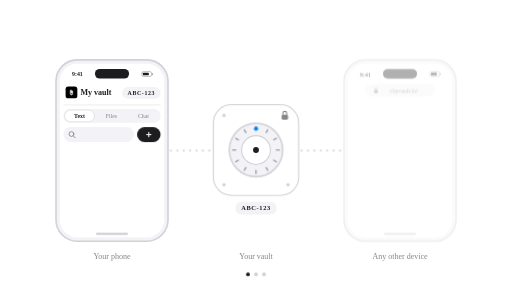
t = 0.00 s
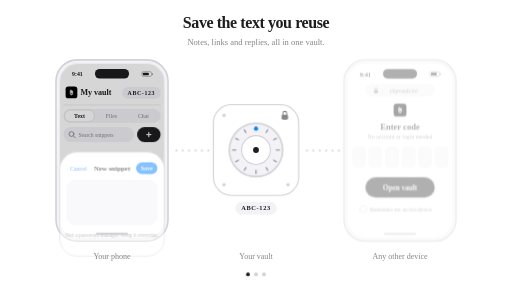
t = 2.21 s
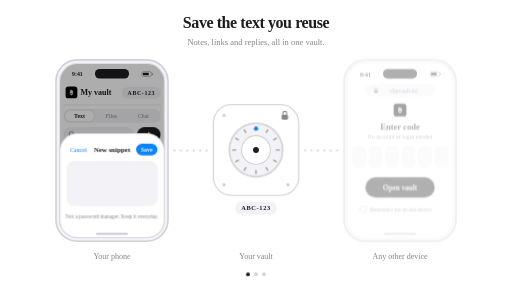
t = 3.06 s
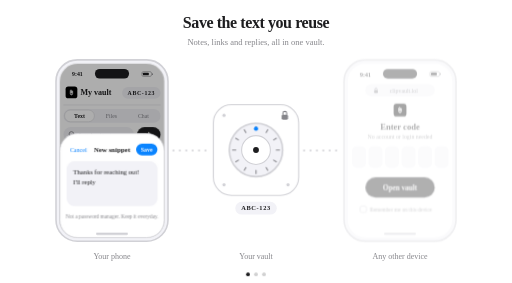
t = 5.27 s
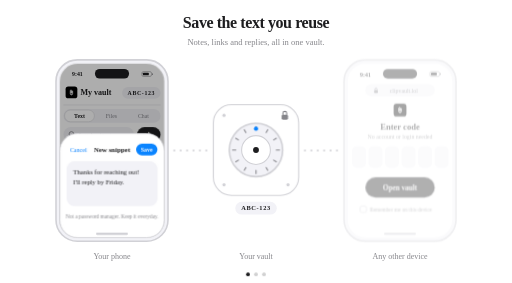
t = 6.63 s
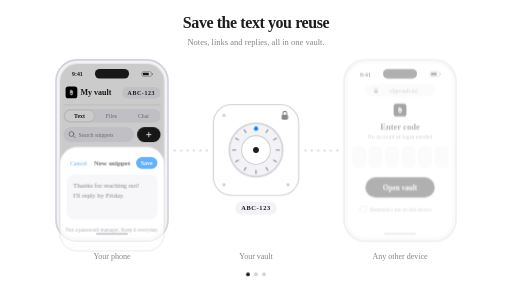
t = 7.91 s

The animated SVG that drew these frames (rendered in a browser with its animation timeline set to each time). Animation: 6 SMIL elements (animateMotion=6), 60 CSS @keyframes rules; frames cover the first 7.91 s, repeats indefinitely.

<svg xmlns="http://www.w3.org/2000/svg" class="cva " viewBox="0 0 960 530" role="img" aria-label="Save text snippets in your vault, search and copy them in one tap, then open the same vault on any device with your code."><style>
.cva{--cv-text:#1d1d1f;--cv-sub:#86868b;--cv-frame:#f2f2f7;--cv-border:#d1d1d6;--cv-screen:#ffffff;--cv-island:#1d1d1f;
--cv-box:#f2f2f7;--cv-blue:#0a84ff;--cv-btn:#1d1d1f;--cv-btn-text:#ffffff;--cv-line:#c7c7cc;--cv-tile:#000000;--cv-dim:.32;
width:100%;height:auto;display:block;overflow:visible}
.dark .cva,[data-theme="dark"] .cva{--cv-text:#f5f5f7;--cv-sub:#86868b;--cv-frame:#1c1c1e;--cv-border:#3a3a3c;--cv-screen:#000000;--cv-island:#2c2c2e;
--cv-box:#1c1c1e;--cv-btn:#f5f5f7;--cv-btn-text:#1d1d1f;--cv-line:#48484a;--cv-tile:#1c1c1e;--cv-dim:.6}
.cva text{font-family:inherit}
.cva .t{fill:var(--cv-text)}.cva .s{fill:var(--cv-sub)}.cva .subfill{fill:var(--cv-sub)}.cva .blueT{fill:var(--cv-blue)}
.cva .frame{fill:var(--cv-frame);stroke:var(--cv-border);stroke-width:3}
.cva .screen{fill:var(--cv-screen)}.cva .island{fill:var(--cv-island)}
.cva .batt{fill:none;stroke:var(--cv-sub);stroke-width:1}
.cva .home{fill:var(--cv-border)}
.cva .box{fill:var(--cv-box)}
.cva .seg{fill:var(--cv-screen);stroke:var(--cv-border);stroke-width:1}
.cva .btn{fill:var(--cv-btn)}.cva .btnt{fill:var(--cv-btn-text)}.cva .btnts{stroke:var(--cv-btn-text);fill:none;stroke-width:2;stroke-linecap:round}
.cva .blue{fill:var(--cv-blue)}
.cva .card{fill:var(--cv-screen);stroke:var(--cv-border);stroke-width:2}
.cva .pill{fill:var(--cv-screen);stroke:var(--cv-border);stroke-width:1.5}
.cva .ring{fill:none;stroke:var(--cv-blue);stroke-width:2.2}
.cva .hair{fill:var(--cv-border);opacity:.7}
.cva .check{fill:none;stroke:var(--cv-border);stroke-width:1.5}
.cva .dot{fill:var(--cv-text)}
.cva .tile{fill:var(--cv-tile)}
.cva .glyph{fill:none;stroke:#fff;stroke-linecap:round;stroke-linejoin:round}
.cva .lockarc{fill:none;stroke:var(--cv-sub);stroke-width:1.2}
.cva .mag{fill:none;stroke:var(--cv-sub);stroke-width:1.6;stroke-linecap:round}
.cva .copyicon rect{fill:none;stroke:var(--cv-sub);stroke-width:1.4}
.cva .copyicon .copyfront{fill:var(--cv-box)}
.cva .dim{fill:#000;fill-opacity:var(--cv-dim)}
.cva .sheet{fill:var(--cv-screen);stroke:var(--cv-border);stroke-width:1.5}
.cva .field{fill:var(--cv-box)}
.cva .vring{fill:var(--cv-box);stroke:var(--cv-border);stroke-width:3}
.cva .vin{fill:var(--cv-screen);stroke:var(--cv-border);stroke-width:2}
.cva .tick{stroke:var(--cv-sub);stroke-width:2;stroke-linecap:round}
.cva .bolt{fill:var(--cv-border)}
.cva .toast{fill:var(--cv-btn)}
.cva .shk{fill:none;stroke:var(--cv-sub);stroke-width:2;stroke-linecap:round}
.cva .guide{fill:none;stroke:var(--cv-line);stroke-width:3;stroke-linecap:round;stroke-dasharray:1 11;animation:cva-dash 1.2s linear infinite}
@keyframes cva-dash{to{stroke-dashoffset:-12}}

.cva-hh1{animation:cva-hh1 34s ease-in-out infinite;opacity:0}
@keyframes cva-hh1{0%,0%{opacity:0;transform:translateY(8px)}3%,37%{opacity:1;transform:translateY(0)}40%,100%{opacity:0}}
.cva-hh2{animation:cva-hh2 34s ease-in-out infinite;opacity:0}
@keyframes cva-hh2{0%,40%{opacity:0;transform:translateY(8px)}43%,62%{opacity:1;transform:translateY(0)}65%,100%{opacity:0}}
.cva-hh3{animation:cva-hh3 34s ease-in-out infinite;opacity:0}
@keyframes cva-hh3{0%,65%{opacity:0;transform:translateY(8px)}68%,96%{opacity:1;transform:translateY(0)}99%,100%{opacity:0}}

/* your phone: new snippet */
.cva-pp{animation:cva-pp 34s ease-in-out infinite}
@keyframes cva-pp{0%,4%{transform:scale(1)}5.2%{transform:scale(.92)}6.5%,100%{transform:scale(1)}}
.cva-sh{animation:cva-sh 34s ease-in-out infinite;opacity:0}
@keyframes cva-sh{0%,5%{opacity:0}8%,22%{opacity:1}25%,100%{opacity:0}}
.cva-shs{animation:cva-shs 34s ease-in-out infinite}
@keyframes cva-shs{0%,5%{transform:translateY(70px)}8%,22%{transform:translateY(0)}25%,100%{transform:translateY(70px)}}
.cva-y0{animation:cva-y0 34s ease-out infinite;fill-opacity:0}
@keyframes cva-y0{0%,9%{fill-opacity:0}10%,23%{fill-opacity:1}25%,100%{fill-opacity:0}}
.cva-y1{animation:cva-y1 34s ease-out infinite;fill-opacity:0}
@keyframes cva-y1{0%,11.5%{fill-opacity:0}12.5%,23%{fill-opacity:1}25%,100%{fill-opacity:0}}
.cva-y2{animation:cva-y2 34s ease-out infinite;fill-opacity:0}
@keyframes cva-y2{0%,14%{fill-opacity:0}15%,23%{fill-opacity:1}25%,100%{fill-opacity:0}}
.cva-y3{animation:cva-y3 34s ease-out infinite;fill-opacity:0}
@keyframes cva-y3{0%,16.5%{fill-opacity:0}17.5%,23%{fill-opacity:1}25%,100%{fill-opacity:0}}
.cva-sv{animation:cva-sv 34s ease-in-out infinite}
@keyframes cva-sv{0%,20%{transform:scale(1)}21%{transform:scale(.92)}22.5%,100%{transform:scale(1)}}

/* your phone: list */
.cva-k1{animation:cva-k1 34s ease-in-out infinite;opacity:0}
@keyframes cva-k1{0%,23%{opacity:0;transform:translateY(8px)}26%,48%{opacity:1;transform:translateY(0)}50%,100%{opacity:0}}
.cva-k2{animation:cva-k2 34s ease-in-out infinite;opacity:0}
@keyframes cva-k2{0%,28%{opacity:0;transform:translateY(8px)}30.5%,48%{opacity:1;transform:translateY(0)}50%,100%{opacity:0}}
.cva-k3{animation:cva-k3 34s ease-in-out infinite;opacity:0}
@keyframes cva-k3{0%,33%{opacity:0;transform:translateY(8px)}35.5%,96%{opacity:1;transform:translateY(0)}99%,100%{opacity:0}}
.cva-k3s{animation:cva-k3s 34s ease-in-out infinite}
@keyframes cva-k3s{0%,50%{transform:translateY(0)}54%,100%{transform:translateY(-96px)}}

/* search + copy */
.cva-ph{animation:cva-ph 34s ease-in-out infinite;opacity:0}
@keyframes cva-ph{0%,0%{opacity:0}1%,44%{opacity:1}46%,100%{opacity:0}}
.cva-s0{animation:cva-s0 34s ease-out infinite;fill-opacity:0}
@keyframes cva-s0{0%,44.5%{fill-opacity:0}45.5%,62%{fill-opacity:1}64.5%,100%{fill-opacity:0}}
.cva-s1{animation:cva-s1 34s ease-out infinite;fill-opacity:0}
@keyframes cva-s1{0%,45.7%{fill-opacity:0}46.7%,62%{fill-opacity:1}64.5%,100%{fill-opacity:0}}
.cva-s2{animation:cva-s2 34s ease-out infinite;fill-opacity:0}
@keyframes cva-s2{0%,46.9%{fill-opacity:0}47.9%,62%{fill-opacity:1}64.5%,100%{fill-opacity:0}}
.cva-s3{animation:cva-s3 34s ease-out infinite;fill-opacity:0}
@keyframes cva-s3{0%,48.1%{fill-opacity:0}49.1%,62%{fill-opacity:1}64.5%,100%{fill-opacity:0}}
.cva-cpress{animation:cva-cpress 34s ease-in-out infinite}
@keyframes cva-cpress{0%,55%{transform:scale(1)}56%{transform:scale(.92)}57.5%,100%{transform:scale(1)}}
.cva-cp{animation:cva-cp 34s ease-in-out infinite}
@keyframes cva-cp{0%,55.5%{opacity:1}57%,98%{opacity:0}100%{opacity:1}}
.cva-ck{animation:cva-ck 34s ease-in-out infinite;opacity:0}
@keyframes cva-ck{0%,56%{opacity:0;transform:scale(0.4)}57.5%,62%{opacity:1;transform:scale(1)}64%,100%{opacity:0}}
.cva-toast{animation:cva-toast 34s ease-in-out infinite;opacity:0}
@keyframes cva-toast{0%,57%{opacity:0;transform:translateY(-8px)}59%,62%{opacity:1;transform:translateY(0)}64%,100%{opacity:0}}

/* vault */
.cva-dial{animation:cva-dial 34s ease-in-out infinite}
@keyframes cva-dial{0%,30%{transform:rotate(0)}32%,35%{transform:rotate(60deg)}37%,40%{transform:rotate(120deg)}42%,80%{transform:rotate(180deg)}86%,100%{transform:rotate(720deg)}}
.cva-lc{animation:cva-lc 34s ease-in-out infinite}
@keyframes cva-lc{0%,82%{opacity:1}84%,98%{opacity:0}100%{opacity:1}}
.cva-lo{animation:cva-lo 34s ease-in-out infinite;opacity:0}
@keyframes cva-lo{0%,83%{opacity:0}85%,96%{opacity:1}98.5%,100%{opacity:0}}
.cva-n1{animation:cva-n1 34s ease-in-out infinite;opacity:0}
@keyframes cva-n1{0%,31%{opacity:0}32%,35.5%{opacity:1}37%,100%{opacity:0}}
.cva-n2{animation:cva-n2 34s ease-in-out infinite;opacity:0}
@keyframes cva-n2{0%,35.5%{opacity:0}37%,40%{opacity:1}41.5%,100%{opacity:0}}
.cva-n3{animation:cva-n3 34s ease-in-out infinite;opacity:0}
@keyframes cva-n3{0%,40%{opacity:0}41.5%,96%{opacity:1}99%,100%{opacity:0}}

/* other device */
.cva-rp{animation:cva-rp 34s ease-in-out infinite;opacity:.35}
@keyframes cva-rp{0%,62%{opacity:.35}66%,96%{opacity:1}99%,100%{opacity:.35}}
.cva-ra{animation:cva-ra 34s ease-in-out infinite;opacity:0}
@keyframes cva-ra{0%,0%{opacity:0}1%,82%{opacity:1}84.5%,100%{opacity:0}}
.cva-rpress{animation:cva-rpress 34s ease-in-out infinite}
@keyframes cva-rpress{0%,80%{transform:scale(1)}81.3%{transform:scale(.92)}83%,100%{transform:scale(1)}}
.cva-rg{animation:cva-rg 34s ease-in-out infinite;opacity:0}
@keyframes cva-rg{0%,65%{opacity:0;transform:translateX(0)}66%,79%{opacity:1}67%,68.5%{transform:translateX(0px)}68.7%,70.1%{transform:translateX(31px)}70.3%,71.7%{transform:translateX(62px)}71.9%,73.3%{transform:translateX(93px)}73.5%,74.9%{transform:translateX(124px)}75.1%,76.5%{transform:translateX(155px)}81%,100%{opacity:0}}
.cva-c0{animation:cva-c0 34s ease-out infinite;opacity:0}
@keyframes cva-c0{0%,67%{opacity:0}68%,81%{opacity:1}83%,100%{opacity:0}}
.cva-c1{animation:cva-c1 34s ease-out infinite;opacity:0}
@keyframes cva-c1{0%,68.6%{opacity:0}69.6%,81%{opacity:1}83%,100%{opacity:0}}
.cva-c2{animation:cva-c2 34s ease-out infinite;opacity:0}
@keyframes cva-c2{0%,70.2%{opacity:0}71.2%,81%{opacity:1}83%,100%{opacity:0}}
.cva-c3{animation:cva-c3 34s ease-out infinite;opacity:0}
@keyframes cva-c3{0%,71.8%{opacity:0}72.8%,81%{opacity:1}83%,100%{opacity:0}}
.cva-c4{animation:cva-c4 34s ease-out infinite;opacity:0}
@keyframes cva-c4{0%,73.4%{opacity:0}74.4%,81%{opacity:1}83%,100%{opacity:0}}
.cva-c5{animation:cva-c5 34s ease-out infinite;opacity:0}
@keyframes cva-c5{0%,75%{opacity:0}76%,81%{opacity:1}83%,100%{opacity:0}}
.cva-rb{animation:cva-rb 34s ease-in-out infinite;opacity:0}
@keyframes cva-rb{0%,83%{opacity:0}85%,96%{opacity:1}98.5%,100%{opacity:0}}
.cva-q1{animation:cva-q1 34s ease-in-out infinite;opacity:0}
@keyframes cva-q1{0%,85.5%{opacity:0;transform:translateY(8px)}87.5%,96%{opacity:1;transform:translateY(0)}98.5%,100%{opacity:0}}
.cva-q2{animation:cva-q2 34s ease-in-out infinite;opacity:0}
@keyframes cva-q2{0%,88%{opacity:0;transform:translateY(8px)}90%,96%{opacity:1;transform:translateY(0)}98.5%,100%{opacity:0}}
.cva-q3{animation:cva-q3 34s ease-in-out infinite;opacity:0}
@keyframes cva-q3{0%,90.5%{opacity:0;transform:translateY(8px)}92.5%,96%{opacity:1;transform:translateY(0)}98.5%,100%{opacity:0}}

/* snippets in flight */
.cva-f1{animation:cva-f1 34s ease-in-out infinite;opacity:0}
@keyframes cva-f1{0%,25%{opacity:0}26.5%,30%{opacity:1}31%,100%{opacity:0}}
.cva-f1i{animation:cva-f1i 34s ease-in-out infinite}
@keyframes cva-f1i{0%,26%{transform:scale(1)}31%,100%{transform:scale(.6)}}
.cva-f2{animation:cva-f2 34s ease-in-out infinite;opacity:0}
@keyframes cva-f2{0%,30%{opacity:0}31.5%,34.5%{opacity:1}35.5%,100%{opacity:0}}
.cva-f2i{animation:cva-f2i 34s ease-in-out infinite}
@keyframes cva-f2i{0%,31%{transform:scale(1)}35.5%,100%{transform:scale(.6)}}
.cva-f3{animation:cva-f3 34s ease-in-out infinite;opacity:0}
@keyframes cva-f3{0%,35%{opacity:0}36.5%,39.5%{opacity:1}40.5%,100%{opacity:0}}
.cva-f3i{animation:cva-f3i 34s ease-in-out infinite}
@keyframes cva-f3i{0%,36%{transform:scale(1)}40.5%,100%{transform:scale(.6)}}
.cva-f4{animation:cva-f4 34s ease-in-out infinite;opacity:0}
@keyframes cva-f4{0%,81%{opacity:0}82.5%,85%{opacity:1}86%,100%{opacity:0}}
.cva-f4i{animation:cva-f4i 34s ease-in-out infinite}
@keyframes cva-f4i{0%,82%{transform:scale(1)}86%,100%{transform:scale(.6)}}
.cva-f5{animation:cva-f5 34s ease-in-out infinite;opacity:0}
@keyframes cva-f5{0%,83%{opacity:0}84.5%,87%{opacity:1}88%,100%{opacity:0}}
.cva-f5i{animation:cva-f5i 34s ease-in-out infinite}
@keyframes cva-f5i{0%,84%{transform:scale(1)}88%,100%{transform:scale(.6)}}
.cva-f6{animation:cva-f6 34s ease-in-out infinite;opacity:0}
@keyframes cva-f6{0%,85%{opacity:0}86.5%,89%{opacity:1}90%,100%{opacity:0}}
.cva-f6i{animation:cva-f6i 34s ease-in-out infinite}
@keyframes cva-f6i{0%,86%{transform:scale(1)}90%,100%{transform:scale(.6)}}

/* step dots */
.cva-p1{animation:cva-p1 34s ease-in-out infinite}
@keyframes cva-p1{0%,38%{opacity:1}42%,97%{opacity:.2}100%{opacity:1}}
.cva-p2{animation:cva-p2 34s ease-in-out infinite;opacity:.2}
@keyframes cva-p2{0%,41%{opacity:.2}45%,62%{opacity:1}66%,100%{opacity:.2}}
.cva-p3{animation:cva-p3 34s ease-in-out infinite;opacity:.2}
@keyframes cva-p3{0%,64%{opacity:.2}68%,96%{opacity:1}98%,100%{opacity:.2}}

.cva-pp,.cva-sv,.cva-cpress,.cva-rpress,.cva-ck,.cva-dial,.cva-f1i,.cva-f2i,.cva-f3i,.cva-f4i,.cva-f5i,.cva-f6i{transform-box:fill-box;transform-origin:center}

@media (prefers-reduced-motion:reduce){
.cva *{animation:none!important}
.cva-hh3,.cva-k1,.cva-k2,.cva-k3,.cva-rb,.cva-q1,.cva-q2,.cva-q3,.cva-n3,.cva-lo,.cva-rp,.cva-p3,.cva-ph{opacity:1}
.cva-hh1,.cva-hh2,.cva-sh,.cva-ra,.cva-lc,.cva-toast,.cva-ck,.cva-rg,.cva-f1,.cva-f2,.cva-f3,.cva-f4,.cva-f5,.cva-f6{opacity:0}
.cva-cp{opacity:1}
}@media (prefers-color-scheme:dark){:root:not([data-theme]) .cva{--cv-text:#f5f5f7;--cv-sub:#86868b;--cv-frame:#1c1c1e;--cv-border:#3a3a3c;--cv-screen:#000000;--cv-island:#2c2c2e;--cv-box:#1c1c1e;--cv-btn:#f5f5f7;--cv-btn-text:#1d1d1f;--cv-line:#48484a;--cv-tile:#1c1c1e;--cv-dim:.6}}</style><g class="cva-hh1" text-anchor="middle"><text x="480" y="52" font-size="30" font-weight="600" letter-spacing="-0.8" class="t">Save the text you reuse</text><text x="480" y="84" font-size="16" class="s">Notes, links and replies, all in one vault.</text></g><g class="cva-hh2" text-anchor="middle"><text x="480" y="52" font-size="30" font-weight="600" letter-spacing="-0.8" class="t">Search it. Copy it in one tap.</text><text x="480" y="84" font-size="16" class="s">Find any snippet fast, then paste it anywhere.</text></g><g class="cva-hh3" text-anchor="middle"><text x="480" y="52" font-size="30" font-weight="600" letter-spacing="-0.8" class="t">Open it on any device</text><text x="480" y="84" font-size="16" class="s">Enter your code. Your snippets are right there.</text></g><path class="guide" d="M320 282 H395"></path><path class="guide" d="M565 282 H640"></path><g transform="translate(105,112)"><rect width="210" height="340" rx="40" class="frame"></rect><rect x="7" y="7" width="196" height="326" rx="33" class="screen"></rect><text x="30" y="31" font-size="11" font-weight="600" class="t">9:41</text><rect x="73" y="17" width="64" height="18" rx="9" class="island"></rect><rect x="161" y="22" width="18" height="9" rx="2.8" class="batt"></rect><rect x="163" y="24" width="11" height="5" rx="1.2" class="t"></rect><rect x="180" y="24.5" width="1.6" height="4" rx=".8" class="subfill"></rect><g transform="translate(18,50) scale(0.021484375)"><rect width="1024" height="1024" rx="230" class="tile"></rect><path d="M612 400 V620 a100 100 0 0 1 -200 0 V360 a60 60 0 0 1 120 0 V560 a20 20 0 0 1 -40 0 V420" class="glyph" stroke-width="72"></path><circle cx="512" cy="664" r="34" fill="#fff"></circle></g><text x="46" y="66" font-size="15" font-weight="600" class="t">My vault</text><rect x="124" y="51" width="72" height="22" rx="11" class="box"></rect><text x="160" y="66" text-anchor="middle" font-size="11" font-weight="600" letter-spacing="1.2" class="t">ABC-123</text><rect x="14" y="84" width="182" height="1" class="hair"></rect><g><rect x="14" y="92" width="182" height="26" rx="13" class="box"></rect><rect x="16" y="94" width="56" height="22" rx="11" class="seg"></rect><text x="44" y="109" text-anchor="middle" font-size="11" font-weight="600" class="t">Text</text><text x="104" y="109" text-anchor="middle" font-size="11" font-weight="500" class="s">Files</text><text x="164" y="109" text-anchor="middle" font-size="11" font-weight="500" class="s">Chat</text></g><rect x="14" y="126" width="132" height="28" rx="14" class="box"></rect><circle cx="29" cy="139" r="4.5" class="mag"></circle><path d="M32.5 142.5 L36 146" class="mag"></path><text class="cva-ph s" x="42" y="144" font-size="10.5">Search snippets</text><text x="42" y="144" font-size="11" class="t" style="white-space:pre"><tspan class="cva-s0">m</tspan><tspan class="cva-s1">e</tspan><tspan class="cva-s2">e</tspan><tspan class="cva-s3">t</tspan></text><g class="cva-pp"><rect x="152" y="126" width="44" height="28" rx="14" class="btn"></rect><path class="btnts" d="M170 140 h8 M174 136 v8"></path></g><g class="cva-k1"><g><rect x="14" y="162" width="182" height="44" rx="14" class="box"></rect><text x="26" y="181" font-size="11" font-weight="500" class="t">Thanks for reaching out!</text><text x="26" y="196" font-size="10" class="s">I&#x27;ll reply by Friday.</text><g transform="translate(178,184)" class="copyicon"><rect x="-6" y="-6" width="9" height="9" rx="2.5"></rect><rect x="-2.5" y="-2.5" width="9" height="9" rx="2.5" class="copyfront"></rect></g></g></g><g class="cva-k2"><g><rect x="14" y="210" width="182" height="44" rx="14" class="box"></rect><text x="26" y="229" font-size="11" font-weight="500" class="t">Order #4821 — refund</text><text x="26" y="244" font-size="10" class="s">approved on Oct 12.</text><g transform="translate(178,232)" class="copyicon"><rect x="-6" y="-6" width="9" height="9" rx="2.5"></rect><rect x="-2.5" y="-2.5" width="9" height="9" rx="2.5" class="copyfront"></rect></g></g></g><g class="cva-k3"><g class="cva-k3s"><g><rect x="14" y="258" width="182" height="44" rx="14" class="box"></rect><text x="26" y="277" font-size="11" font-weight="500" class="t">meet.example.com/standup</text><text x="26" y="292" font-size="10" class="s">9:30 every weekday</text><g class="cva-cpress"><g class="cva-cp"><g transform="translate(178,280)" class="copyicon"><rect x="-6" y="-6" width="9" height="9" rx="2.5"></rect><rect x="-2.5" y="-2.5" width="9" height="9" rx="2.5" class="copyfront"></rect></g></g></g><g class="cva-ck"><g transform="translate(178,280) scale(1)"><circle r="8" fill="#30b06b"></circle><path d="M-3.6 0.2 L-1 2.8 L3.8 -2.6" fill="none" stroke="#fff" stroke-width="2" stroke-linecap="round" stroke-linejoin="round"></path></g></g></g></g></g><g class="cva-sh"><rect x="7" y="7" width="196" height="326" rx="33" class="dim"></rect><g class="cva-shs"><rect x="7" y="138" width="196" height="195" rx="33" class="sheet"></rect><text x="26" y="172" font-size="11.5" class="blueT">Cancel</text><text x="105" y="172" text-anchor="middle" font-size="13" font-weight="600" class="t">New snippet</text><g class="cva-sv"><rect x="150" y="157" width="40" height="22" rx="11" class="blue"></rect><text x="170" y="172" text-anchor="middle" font-size="11" font-weight="600" fill="#fff">Save</text></g><rect x="20" y="190" width="170" height="84" rx="14" class="field"></rect><text x="32" y="214" font-size="12.5" class="t" style="white-space:pre"><tspan class="cva-y0">Thanks for </tspan><tspan class="cva-y1">reaching out!</tspan></text><text x="32" y="234" font-size="12.5" class="t" style="white-space:pre"><tspan class="cva-y2">I&#x27;ll reply </tspan><tspan class="cva-y3">by Friday.</tspan></text><text x="105" y="296" text-anchor="middle" font-size="10" class="s">Not a password manager. Keep it everyday.</text></g></g><g class="cva-toast"><rect x="46" y="44" width="118" height="28" rx="14" class="toast"></rect><g transform="translate(64,58) scale(0.875)"><circle r="8" fill="#30b06b"></circle><path d="M-3.6 0.2 L-1 2.8 L3.8 -2.6" fill="none" stroke="#fff" stroke-width="2" stroke-linecap="round" stroke-linejoin="round"></path></g><text x="78" y="62.5" font-size="12" font-weight="600" class="btnt">Copied</text></g><rect x="75" y="324" width="60" height="4" rx="2" class="home"></rect></g><g><rect x="400" y="196" width="160" height="170" rx="34" class="card"></rect><circle cx="420" cy="216" r="3" class="bolt"></circle><circle cx="420" cy="346" r="3" class="bolt"></circle><circle cx="540" cy="346" r="3" class="bolt"></circle><g class="cva-dial"><circle cx="480" cy="281" r="50" class="vring"></circle><line x1="480.0" y1="243.0" x2="480.0" y2="237.0" class="tick"></line><line x1="499.0" y1="248.1" x2="502.0" y2="242.9" class="tick"></line><line x1="512.9" y1="262.0" x2="518.1" y2="259.0" class="tick"></line><line x1="518.0" y1="281.0" x2="524.0" y2="281.0" class="tick"></line><line x1="512.9" y1="300.0" x2="518.1" y2="303.0" class="tick"></line><line x1="499.0" y1="313.9" x2="502.0" y2="319.1" class="tick"></line><line x1="480.0" y1="319.0" x2="480.0" y2="325.0" class="tick"></line><line x1="461.0" y1="313.9" x2="458.0" y2="319.1" class="tick"></line><line x1="447.1" y1="300.0" x2="441.9" y2="303.0" class="tick"></line><line x1="442.0" y1="281.0" x2="436.0" y2="281.0" class="tick"></line><line x1="447.1" y1="262.0" x2="441.9" y2="259.0" class="tick"></line><line x1="461.0" y1="248.1" x2="458.0" y2="242.9" class="tick"></line><circle cx="480" cy="241" r="4" class="blue"></circle></g><circle cx="480" cy="281" r="27" class="vin"></circle><circle cx="480" cy="281" r="5.5" class="dot"></circle><g transform="translate(534,216)"><g class="cva-lc"><rect x="-6" y="-1" width="12" height="9" rx="2.5" class="subfill"></rect><path d="M-3.5 -1 v-3 a3.5 3.5 0 0 1 7 0 v3" class="shk"></path></g><g class="cva-lo"><rect x="-6" y="-1" width="12" height="9" rx="2.5" fill="#30b06b"></rect><path d="M-3.5 -1 v-3 a3.5 3.5 0 0 1 7 0 v1.5" class="shk" stroke="#30b06b"></path></g></g></g><rect x="441" y="378" width="78" height="24" rx="12" class="box"></rect><text x="480" y="394" text-anchor="middle" font-size="12" font-weight="600" letter-spacing="1.2" class="t">ABC-123</text><g text-anchor="middle" font-size="12" class="s"><text class="cva-n1 s" x="480" y="424">1 snippet</text><text class="cva-n2 s" x="480" y="424">2 snippets</text><text class="cva-n3 s" x="480" y="424">3 snippets</text></g><g class="cva-rp"><g transform="translate(645,112)"><rect width="210" height="340" rx="40" class="frame"></rect><rect x="7" y="7" width="196" height="326" rx="33" class="screen"></rect><text x="30" y="31" font-size="11" font-weight="600" class="t">9:41</text><rect x="73" y="17" width="64" height="18" rx="9" class="island"></rect><rect x="161" y="22" width="18" height="9" rx="2.8" class="batt"></rect><rect x="163" y="24" width="11" height="5" rx="1.2" class="t"></rect><rect x="180" y="24.5" width="1.6" height="4" rx=".8" class="subfill"></rect><rect x="40" y="46" width="130" height="22" rx="11" class="box"></rect><g transform="translate(60,57)"><rect x="-3.5" y="-0.5" width="7" height="5.5" rx="1.4" class="subfill"></rect><path d="M-2 -0.5 v-1.8 a2 2 0 0 1 4 0 v1.8" class="lockarc"></path></g><text x="112" y="61" text-anchor="middle" font-size="11" class="s">clipvault.lol</text><g class="cva-ra"><g transform="translate(93,82) scale(0.0234375)"><rect width="1024" height="1024" rx="230" class="tile"></rect><path d="M612 400 V620 a100 100 0 0 1 -200 0 V360 a60 60 0 0 1 120 0 V560 a20 20 0 0 1 -40 0 V420" class="glyph" stroke-width="72"></path><circle cx="512" cy="664" r="34" fill="#fff"></circle></g><text x="105" y="130" text-anchor="middle" font-size="16" font-weight="600" class="t">Enter code</text><text x="105" y="148" text-anchor="middle" font-size="11" class="s">No account or login needed</text><rect x="15" y="162" width="26" height="40" rx="9" class="box"></rect><rect x="46" y="162" width="26" height="40" rx="9" class="box"></rect><rect x="77" y="162" width="26" height="40" rx="9" class="box"></rect><rect x="108" y="162" width="26" height="40" rx="9" class="box"></rect><rect x="139" y="162" width="26" height="40" rx="9" class="box"></rect><rect x="170" y="162" width="26" height="40" rx="9" class="box"></rect><g class="cva-rg"><rect x="13" y="160" width="30" height="44" rx="11" class="ring"></rect></g><text class="cva-c0 t" x="28" y="188" text-anchor="middle" font-size="18" font-weight="600">A</text><text class="cva-c1 t" x="59" y="188" text-anchor="middle" font-size="18" font-weight="600">B</text><text class="cva-c2 t" x="90" y="188" text-anchor="middle" font-size="18" font-weight="600">C</text><text class="cva-c3 t" x="121" y="188" text-anchor="middle" font-size="18" font-weight="600">1</text><text class="cva-c4 t" x="152" y="188" text-anchor="middle" font-size="18" font-weight="600">2</text><text class="cva-c5 t" x="183" y="188" text-anchor="middle" font-size="18" font-weight="600">3</text><g class="cva-rpress"><rect x="40" y="220" width="130" height="38" rx="19" class="btn"></rect><text x="105" y="244" text-anchor="middle" font-size="13.5" font-weight="600" class="btnt">Open vault</text></g><rect x="30" y="274" width="12" height="12" rx="3.5" class="check"></rect><text x="48" y="284" font-size="10" class="s">Remember me on this device</text></g><g class="cva-rb"><g transform="translate(18,80) scale(0.021484375)"><rect width="1024" height="1024" rx="230" class="tile"></rect><path d="M612 400 V620 a100 100 0 0 1 -200 0 V360 a60 60 0 0 1 120 0 V560 a20 20 0 0 1 -40 0 V420" class="glyph" stroke-width="72"></path><circle cx="512" cy="664" r="34" fill="#fff"></circle></g><text x="46" y="96" font-size="15" font-weight="600" class="t">My vault</text><rect x="124" y="81" width="72" height="22" rx="11" class="box"></rect><text x="160" y="96" text-anchor="middle" font-size="11" font-weight="600" letter-spacing="1.2" class="t">ABC-123</text><rect x="14" y="112" width="182" height="1" class="hair"></rect><g><rect x="14" y="120" width="182" height="26" rx="13" class="box"></rect><rect x="16" y="122" width="56" height="22" rx="11" class="seg"></rect><text x="44" y="137" text-anchor="middle" font-size="11" font-weight="600" class="t">Text</text><text x="104" y="137" text-anchor="middle" font-size="11" font-weight="500" class="s">Files</text><text x="164" y="137" text-anchor="middle" font-size="11" font-weight="500" class="s">Chat</text></g><rect x="14" y="152" width="182" height="26" rx="13" class="box"></rect><circle cx="29" cy="165" r="4.5" class="mag"></circle><path d="M32.5 168.5 L36 172" class="mag"></path><text x="42" y="169" font-size="10.5" class="s">Search snippets</text><g class="cva-q1"><g><rect x="14" y="186" width="182" height="40" rx="14" class="box"></rect><text x="26" y="203" font-size="11" font-weight="500" class="t">Thanks for reaching out!</text><text x="26" y="218" font-size="10" class="s">I&#x27;ll reply by Friday.</text><g transform="translate(178,206)" class="copyicon"><rect x="-6" y="-6" width="9" height="9" rx="2.5"></rect><rect x="-2.5" y="-2.5" width="9" height="9" rx="2.5" class="copyfront"></rect></g></g></g><g class="cva-q2"><g><rect x="14" y="230" width="182" height="40" rx="14" class="box"></rect><text x="26" y="247" font-size="11" font-weight="500" class="t">Order #4821 — refund</text><text x="26" y="262" font-size="10" class="s">approved on Oct 12.</text><g transform="translate(178,250)" class="copyicon"><rect x="-6" y="-6" width="9" height="9" rx="2.5"></rect><rect x="-2.5" y="-2.5" width="9" height="9" rx="2.5" class="copyfront"></rect></g></g></g><g class="cva-q3"><g><rect x="14" y="274" width="182" height="40" rx="14" class="box"></rect><text x="26" y="291" font-size="11" font-weight="500" class="t">meet.example.com/standup</text><text x="26" y="306" font-size="10" class="s">9:30 every weekday</text><g transform="translate(178,294)" class="copyicon"><rect x="-6" y="-6" width="9" height="9" rx="2.5"></rect><rect x="-2.5" y="-2.5" width="9" height="9" rx="2.5" class="copyfront"></rect></g></g></g></g><rect x="75" y="324" width="60" height="4" rx="2" class="home"></rect></g></g><text x="210" y="486" text-anchor="middle" font-size="15" font-weight="500" class="s">Your phone</text><text x="480" y="486" text-anchor="middle" font-size="15" font-weight="500" class="s">Your vault</text><text x="750" y="486" text-anchor="middle" font-size="15" font-weight="500" class="s">Any other device</text><g class="cva-f1"><g class="cva-f1i"><rect x="-62" y="-16" width="124" height="32" rx="16" class="pill"></rect><path d="M-50 -4 h10 M-50 0 h10 M-50 4 h6" class="mag"></path><text x="-33" y="4" font-size="11" font-weight="500" class="t">Thanks for…</text></g><animateMotion dur="34s" repeatCount="indefinite" calcMode="linear" keyTimes="0;0.26;0.31;1" keyPoints="0;0;1;1" path="M318 282 H415"></animateMotion></g><g class="cva-f2"><g class="cva-f2i"><rect x="-62" y="-16" width="124" height="32" rx="16" class="pill"></rect><path d="M-50 -4 h10 M-50 0 h10 M-50 4 h6" class="mag"></path><text x="-33" y="4" font-size="11" font-weight="500" class="t">Order #4821…</text></g><animateMotion dur="34s" repeatCount="indefinite" calcMode="linear" keyTimes="0;0.31;0.355;1" keyPoints="0;0;1;1" path="M318 282 H415"></animateMotion></g><g class="cva-f3"><g class="cva-f3i"><rect x="-62" y="-16" width="124" height="32" rx="16" class="pill"></rect><path d="M-50 -4 h10 M-50 0 h10 M-50 4 h6" class="mag"></path><text x="-33" y="4" font-size="11" font-weight="500" class="t">meet.example…</text></g><animateMotion dur="34s" repeatCount="indefinite" calcMode="linear" keyTimes="0;0.36;0.405;1" keyPoints="0;0;1;1" path="M318 282 H415"></animateMotion></g><g class="cva-f4"><g class="cva-f4i"><rect x="-62" y="-16" width="124" height="32" rx="16" class="pill"></rect><path d="M-50 -4 h10 M-50 0 h10 M-50 4 h6" class="mag"></path><text x="-33" y="4" font-size="11" font-weight="500" class="t">Thanks for…</text></g><animateMotion dur="34s" repeatCount="indefinite" calcMode="linear" keyTimes="0;0.82;0.86;1" keyPoints="0;0;1;1" path="M545 282 H650"></animateMotion></g><g class="cva-f5"><g class="cva-f5i"><rect x="-62" y="-16" width="124" height="32" rx="16" class="pill"></rect><path d="M-50 -4 h10 M-50 0 h10 M-50 4 h6" class="mag"></path><text x="-33" y="4" font-size="11" font-weight="500" class="t">Order #4821…</text></g><animateMotion dur="34s" repeatCount="indefinite" calcMode="linear" keyTimes="0;0.84;0.88;1" keyPoints="0;0;1;1" path="M545 282 H650"></animateMotion></g><g class="cva-f6"><g class="cva-f6i"><rect x="-62" y="-16" width="124" height="32" rx="16" class="pill"></rect><path d="M-50 -4 h10 M-50 0 h10 M-50 4 h6" class="mag"></path><text x="-33" y="4" font-size="11" font-weight="500" class="t">meet.example…</text></g><animateMotion dur="34s" repeatCount="indefinite" calcMode="linear" keyTimes="0;0.86;0.9;1" keyPoints="0;0;1;1" path="M545 282 H650"></animateMotion></g><g><circle class="cva-p1 dot" cx="465" cy="514" r="3.5"></circle><circle class="cva-p2 dot" cx="480" cy="514" r="3.5"></circle><circle class="cva-p3 dot" cx="495" cy="514" r="3.5"></circle></g></svg>
